Run: headless pygame with SDL's dummy video driver; simulated clock (each Clock.tick advances the game by its frame time, no real sleeping); random seed 0; keys injected as events and as key.get_pressed() state; mouse plan: one left click at the window centre at the start of phase 2, then a move to the lower-right quarter at the start of phase 3.
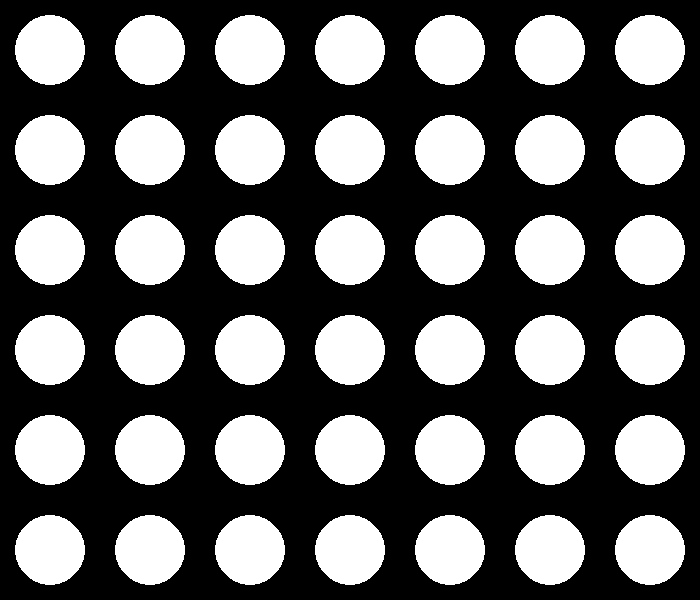
Frame 1 of 4 · flips 1–60 · no input
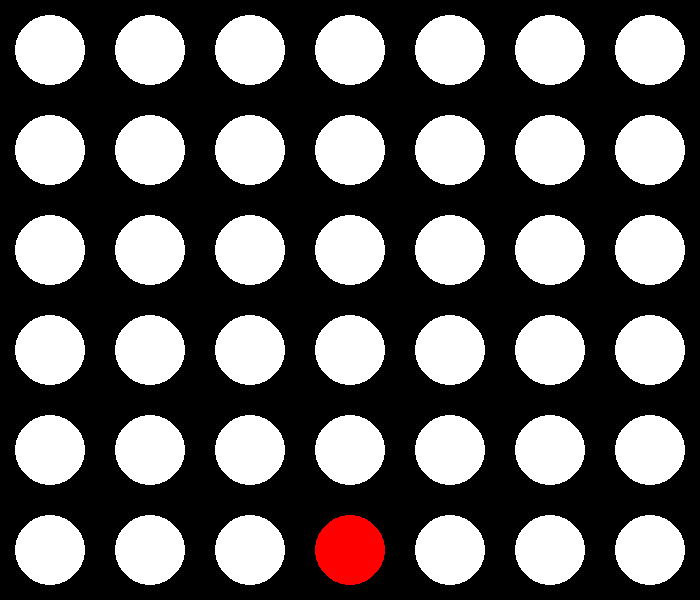
Frame 2 of 4 · flips 61–180 · clicked the window centre · tapped SPACE, RETURN · held RIGHT (→), D
Frame 3 of 4 · flips 181–300 · moved the mouse to the lower-right quarter · held DOWN (↓), S · screen unchanged from frame 2, image omitted
Frame 4 of 4 · flips 301–420 · held LEFT (←), A, UP (↑), W · screen unchanged from frame 3, image omitted

The pygame program that drew these frames:

import pygame

pygame.init()
screen = pygame.display.set_mode((700,600))  
done = False  

xcoord=[50,150,250,350,450,550,650]
ycoord=[50,150,250,350,450,550]


for i in xcoord:
    for j in ycoord:
        pygame.draw.circle(screen,(255,255,255),[i,j],35)

colChosen=-1
chance=1
currHeight=[0]*7
while not done:
    for event in pygame.event.get():  
        if event.type == pygame.QUIT:  
            done = True  
        elif event.type==pygame.MOUSEBUTTONDOWN:
            isPressed=pygame.mouse.get_pressed()[0]    
            if(isPressed and chance==1):        
                x,y=pygame.mouse.get_pos()
                if(15<=x<=85):
                    colChosen=0
                elif(115<=x<=185):
                    colChosen=1
                elif(215<=x<=285):
                    colChosen=2
                elif(315<=x<=385):
                    colChosen=3
                elif(415<=x<=485):
                    colChosen=4
                elif(515<=x<=585):
                    colChosen=5
                elif(615<=x<=685):
                    colChosen=6
                if(currHeight[colChosen]<6):
                    currHeight[colChosen]+=1
                    newx=xcoord[colChosen]
                    newy=600-ycoord[currHeight[colChosen]-1]
                    pygame.draw.circle(screen,(255,0,0),[newx,newy],35)
                    chance=2
                print("Currently chosen Column by Player",chance,"is:",colChosen)    
            elif(isPressed and chance==2):        
                x,y=pygame.mouse.get_pos()
                if(15<=x<=85):
                    colChosen=0
                elif(115<=x<=185):
                    colChosen=1
                elif(215<=x<=285):
                    colChosen=2
                elif(315<=x<=385):
                    colChosen=3
                elif(415<=x<=485):
                    colChosen=4
                elif(515<=x<=585):
                    colChosen=5
                elif(615<=x<=685):
                    colChosen=6
                if(currHeight[colChosen]<6):
                    currHeight[colChosen]+=1
                    newx=xcoord[colChosen]
                    newy=600-ycoord[currHeight[colChosen]-1]
                    pygame.draw.circle(screen,(255,255,0),[newx,newy],35)
                    chance=1
                print("Currently chosen Column by Player",chance,"is:",colChosen)   
    pygame.display.flip() 
